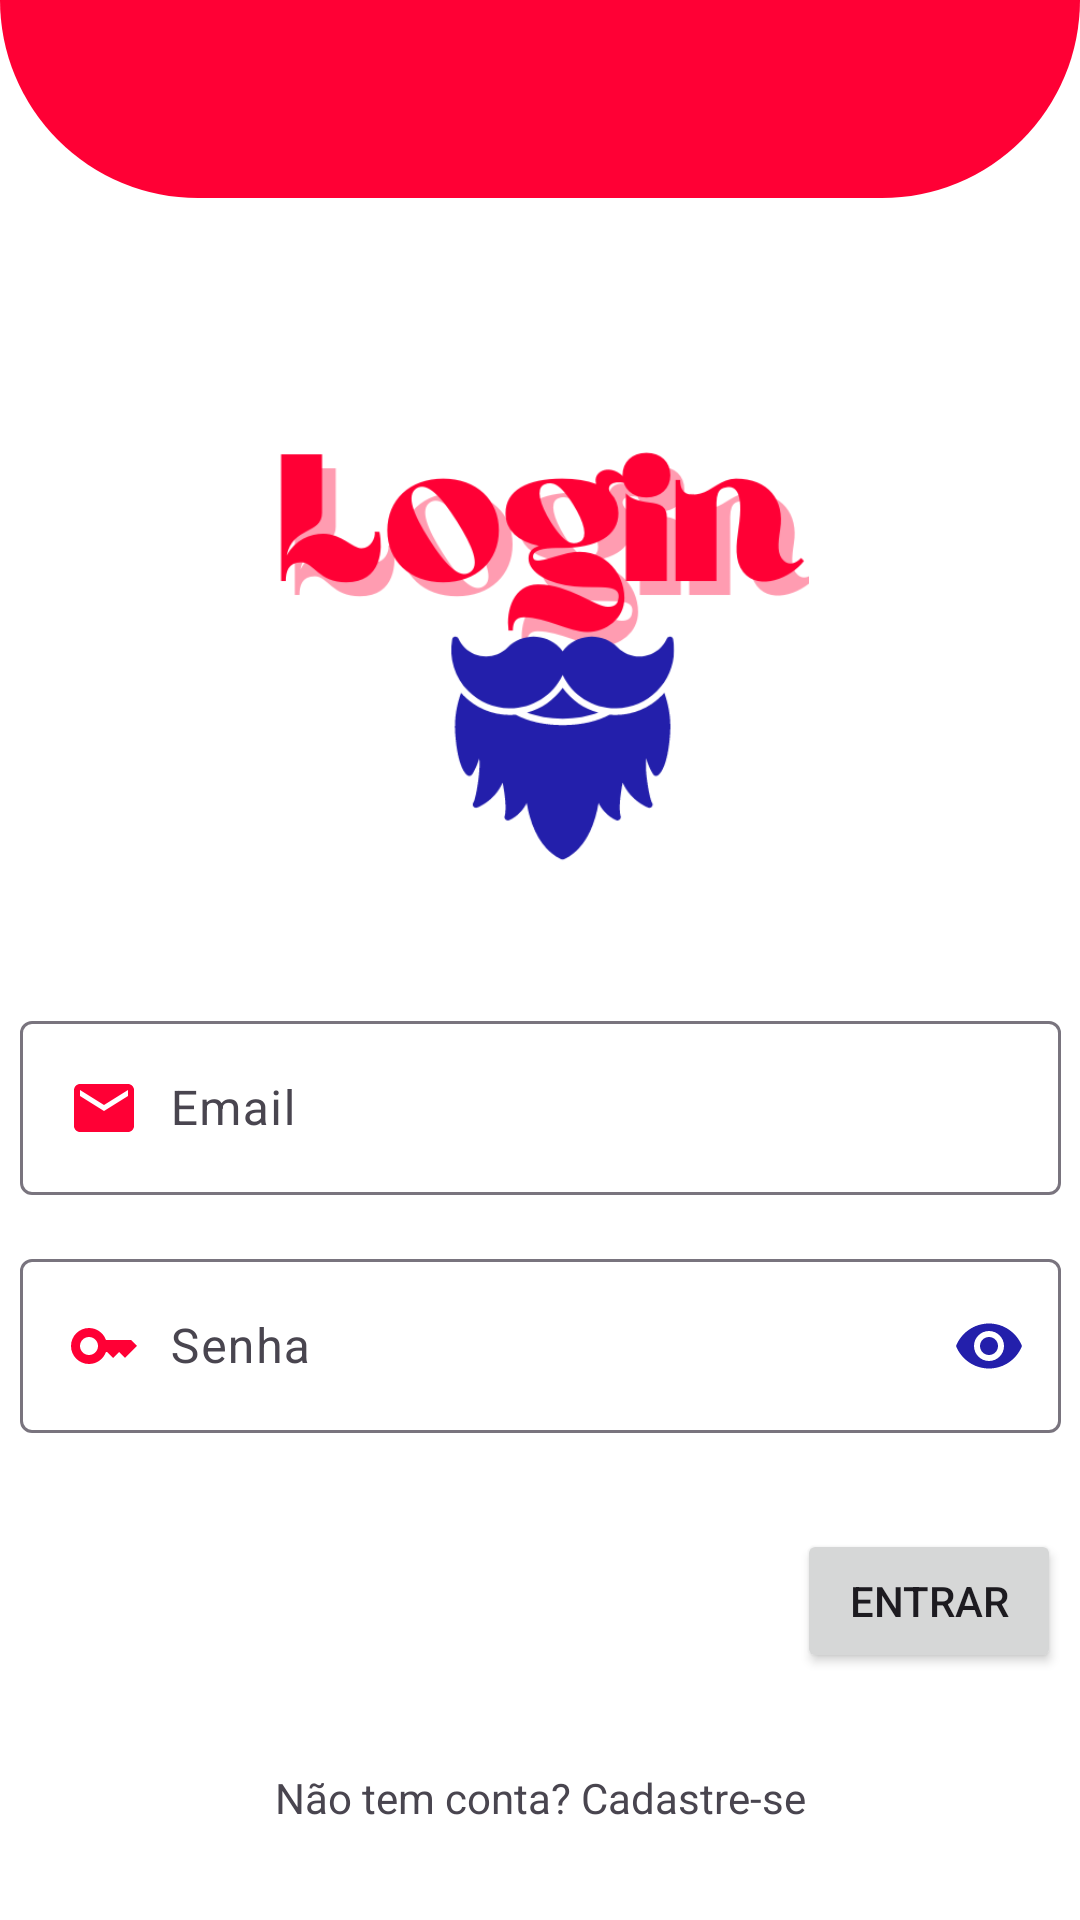

The Android layout XML behind this screen, and the referenced resources:
<!-- AndroidManifest.xml: application theme Theme.BarbeariaFacil -->
<!-- res/layout/activity_login.xml -->
<?xml version="1.0" encoding="utf-8"?>
<androidx.constraintlayout.widget.ConstraintLayout xmlns:android="http://schemas.android.com/apk/res/android"
    xmlns:app="http://schemas.android.com/apk/res-auto"
    xmlns:tools="http://schemas.android.com/tools"
    android:layout_width="match_parent"
    android:layout_height="match_parent"
    android:background="@color/white"
    tools:context=".view.Login">

    <ImageView
        android:id="@+id/imageLogin"
        android:layout_width="179dp"
        android:layout_height="185dp"
        android:layout_marginStart="116dp"
        android:layout_marginTop="52dp"
        android:layout_marginEnd="116dp"
        app:layout_constraintEnd_toEndOf="parent"
        app:layout_constraintStart_toStartOf="parent"
        app:layout_constraintTop_toBottomOf="@+id/viewTop"
        app:srcCompat="@drawable/login" />

    <com.google.android.material.textfield.TextInputLayout
        android:id="@+id/textInputLayout"
        android:layout_width="347dp"
        android:layout_height="wrap_content"
        android:layout_marginTop="32dp"
        app:layout_constraintEnd_toEndOf="parent"
        app:layout_constraintStart_toStartOf="parent"
        app:layout_constraintTop_toBottomOf="@+id/imageLogin">

        <com.google.android.material.textfield.TextInputEditText
            android:layout_width="match_parent"
            android:layout_height="wrap_content"
            android:drawableStart="@drawable/baseline_email_24"
            android:drawablePadding="10dp"
            android:hint="@string/email" />
    </com.google.android.material.textfield.TextInputLayout>

    <com.google.android.material.textfield.TextInputLayout
        android:id="@+id/textInputLayout2"
        android:layout_width="347dp"
        android:layout_height="wrap_content"
        android:layout_marginTop="16dp"
        app:layout_constraintEnd_toEndOf="parent"
        app:layout_constraintStart_toStartOf="parent"
        app:layout_constraintTop_toBottomOf="@+id/textInputLayout"
        app:passwordToggleEnabled="true"
        app:passwordToggleTint="@color/accents"
        tools:ignore="ExtraText">
        >

        <com.google.android.material.textfield.TextInputEditText
            android:layout_width="match_parent"
            android:layout_height="wrap_content"
            android:drawableStart="@drawable/baseline_key_24"
            android:drawablePadding="10dp"
            android:hint="@string/senha"
            android:inputType="text|textPassword" />
    </com.google.android.material.textfield.TextInputLayout>

    <Button
        android:id="@+id/button"
        android:layout_width="wrap_content"
        android:layout_height="wrap_content"
        android:layout_marginStart="291dp"
        android:layout_marginTop="32dp"
        android:layout_marginEnd="32dp"
        android:text="@string/entrar"
        app:layout_constraintEnd_toEndOf="parent"
        app:layout_constraintStart_toStartOf="parent"
        app:layout_constraintTop_toBottomOf="@+id/textInputLayout2" />

    <TextView
        android:id="@+id/textNaoTemConta"
        android:layout_width="wrap_content"
        android:layout_height="wrap_content"
        android:layout_marginStart="117dp"
        android:layout_marginTop="32dp"
        android:layout_marginEnd="117dp"
        android:text="@string/naoTemConta"
        app:layout_constraintEnd_toEndOf="parent"
        app:layout_constraintStart_toStartOf="parent"
        app:layout_constraintTop_toBottomOf="@+id/button" />


    <View
        android:id="@+id/viewTop"
        android:layout_width="wrap_content"
        android:layout_height="66dp"
        android:background="@drawable/login_background_view_top"
        app:layout_constraintEnd_toEndOf="parent"
        app:layout_constraintStart_toStartOf="parent"
        app:layout_constraintTop_toTopOf="parent" />

    <View
        android:id="@+id/viewbottom"
        android:layout_width="wrap_content"
        android:layout_height="66dp"
        android:layout_marginTop="90dp"
        android:background="@drawable/login_background_view_bottom"
        app:layout_constraintBottom_toBottomOf="parent"
        app:layout_constraintEnd_toEndOf="parent"
        app:layout_constraintHorizontal_bias="0.0"
        app:layout_constraintStart_toStartOf="parent"
        app:layout_constraintTop_toBottomOf="@+id/textNaoTemConta"
        app:layout_constraintVertical_bias="1.0" />


</androidx.constraintlayout.widget.ConstraintLayout>
<!-- resources referenced by this layout -->
<resources>
  <color name="accents">#231FAB</color>
  <color name="white">#ffffff</color>
  <!-- drawable baseline_email_24 (drawable) -->
  <vector android:height="24dp" android:tint="#FF0035"
      android:viewportHeight="24" android:viewportWidth="24"
      android:width="24dp" xmlns:android="http://schemas.android.com/apk/res/android">
      <path android:fillColor="@android:color/white" android:pathData="M20,4L4,4c-1.1,0 -1.99,0.9 -1.99,2L2,18c0,1.1 0.9,2 2,2h16c1.1,0 2,-0.9 2,-2L22,6c0,-1.1 -0.9,-2 -2,-2zM20,8l-8,5 -8,-5L4,6l8,5 8,-5v2z"/>
  </vector>
  <!-- drawable baseline_key_24 (drawable) -->
  <vector android:height="24dp" android:tint="#FF0035"
      android:viewportHeight="24" android:viewportWidth="24"
      android:width="24dp" xmlns:android="http://schemas.android.com/apk/res/android">
      <path android:fillColor="@android:color/white" android:pathData="M21,10h-8.35C11.83,7.67 9.61,6 7,6c-3.31,0 -6,2.69 -6,6s2.69,6 6,6c2.61,0 4.83,-1.67 5.65,-4H13l2,2l2,-2l2,2l4,-4.04L21,10zM7,15c-1.65,0 -3,-1.35 -3,-3c0,-1.65 1.35,-3 3,-3s3,1.35 3,3C10,13.65 8.65,15 7,15z"/>
  </vector>
  <!-- drawable login: png bitmap (drawable, 29971 bytes) -->
  <!-- drawable login_background_view_bottom (drawable) -->
  <?xml version="1.0" encoding="utf-8"?>
  <shape xmlns:android="http://schemas.android.com/apk/res/android"
      android:shape="rectangle">
  
      <solid android:color="@color/dark_primary"/>
      <corners android:topLeftRadius="160dp"
               android:topRightRadius="160dp"
          />
  
  </shape>
  <!-- drawable login_background_view_top (drawable) -->
  <?xml version="1.0" encoding="utf-8"?>
  <shape xmlns:android="http://schemas.android.com/apk/res/android"
      android:shape="rectangle">
      <solid android:color="@color/dark_primary"/>
      <corners android:bottomLeftRadius="160dp"
          android:bottomRightRadius="160dp"/>
  </shape>
  <string name="email">Email</string>
  <string name="entrar">Entrar</string>
  <string name="naoTemConta">Não tem conta? Cadastre-se</string>
  <string name="senha">Senha</string>
  <style name="Theme.BarbeariaFacil" parent="Base.Theme.BarbeariaFacil" />
  <color name="dark_primary">#FF0035</color>
  <style name="Base.Theme.BarbeariaFacil" parent="Theme.Material3.DayNight.NoActionBar">
          <item name="colorPrimary">@color/dark_primary</item>
          <item name="colorAccent">@color/accents</item>
      </style>
</resources>
